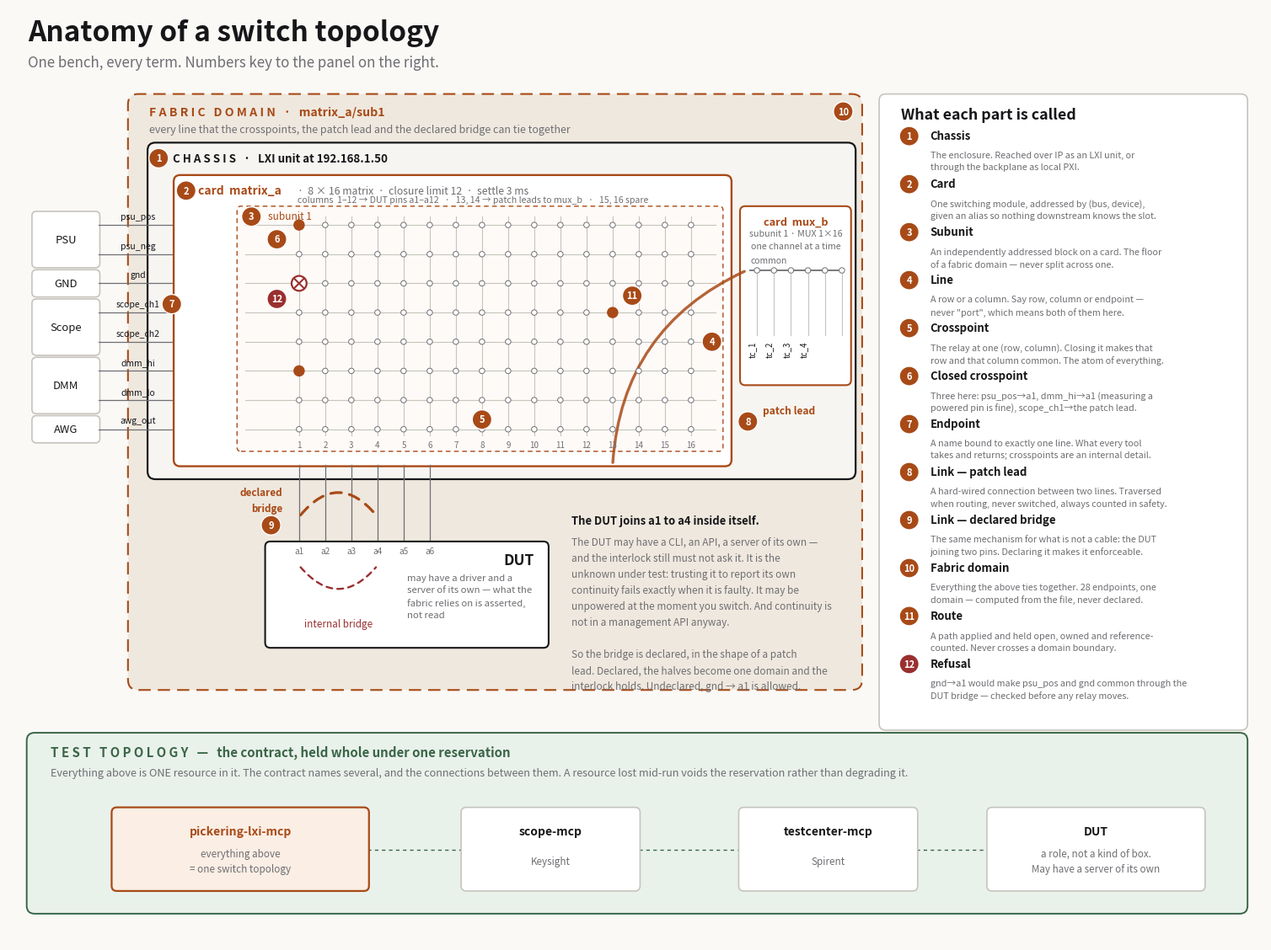

Write Python code to recreate this figure.
import matplotlib
matplotlib.use("Agg")
import matplotlib.pyplot as plt
from matplotlib.patches import FancyBboxPatch, FancyArrowPatch, Circle
from matplotlib.lines import Line2D

BG, INK, MUTED, LINE = "#FAF9F6", "#17171A", "#6E6E73", "#C6C4BD"
ACC, ACCF = "#A84A17", "#FBEEE4"
GREEN, GREENF = "#3A6647", "#E9F1EB"
RED = "#9A2F2F"
DOM = "#EFE8DE"
WHITE = "#FFFFFF"

fig, ax = plt.subplots(figsize=(19.2, 14.4))
fig.patch.set_facecolor(BG); ax.set_facecolor(BG)
ax.set_xlim(0, 19.2); ax.set_ylim(0, 14.4); ax.axis("off")

def rbox(x0, y0, x1, y1, edge=LINE, fill=WHITE, lw=1.3, r=0.10, z=2, ls="-"):
    ax.add_patch(FancyBboxPatch((x0, y0), x1-x0, y1-y0,
        boxstyle=f"round,pad=0.02,rounding_size={r}", linewidth=lw,
        edgecolor=edge, facecolor=fill, zorder=z, linestyle=ls))

def txt(x, y, s, size=9.2, color=INK, ha="left", va="center", weight=None,
        style=None, rot=0, z=6, ls=1.55):
    ax.text(x, y, s, fontsize=size, color=color, ha=ha, va=va, fontweight=weight,
            style=style, rotation=rot, zorder=z, linespacing=ls)

def tag(x, y, n, color=ACC):
    ax.add_patch(Circle((x, y), 0.15, facecolor=color, edgecolor=WHITE, lw=1.0, zorder=8))
    ax.text(x, y, str(n), fontsize=8.0, color=WHITE, ha="center", va="center",
            fontweight="bold", zorder=9)

txt(0.3, 14.02, "Anatomy of a switch topology", 24, INK, weight="bold")
txt(0.3, 13.56, "One bench, every term. Numbers key to the panel on the right.", 12.2, MUTED)

# ── fabric domain ────────────────────────────────────────────────────────
rbox(1.85, 3.90, 13.05, 13.05, edge=ACC, fill=DOM, lw=1.5, r=0.16, z=0, ls=(0, (7, 4)))
txt(2.15, 12.80, "F A B R I C   D O M A I N   ·   matrix_a/sub1", 10.2, ACC, weight="bold")
txt(2.15, 12.52, "every line that the crosspoints, the patch lead and the declared bridge can tie together",
    9, MUTED, style="italic")
tag(12.78, 12.80, 10)

# ── chassis ──────────────────────────────────────────────────────────────
rbox(2.15, 7.15, 12.95, 12.30, edge=INK, fill="#F7F5F1", lw=1.6, r=0.12, z=1)
txt(2.52, 12.08, "C H A S S I S   ·   LXI unit at 192.168.1.50", 9.6, INK, weight="bold")
tag(2.30, 12.08, 1)

ROWS = ["psu_pos", "psu_neg", "gnd", "scope_ch1", "scope_ch2", "dmm_hi", "dmm_lo", "awg_out"]
def row_y(j): return 11.05 - 0.45 * j
def col_x(i): return 4.45 + 0.40 * i

# ── instruments ──────────────────────────────────────────────────────────
for name, a, b in (("PSU", 0, 1), ("GND", 2, 2), ("Scope", 3, 4), ("DMM", 5, 6), ("AWG", 7, 7)):
    y0, y1 = row_y(b) - 0.19, row_y(a) + 0.19
    rbox(0.38, y0, 1.38, y1, lw=1.2, r=0.07, z=3)
    txt(0.88, (y0 + y1) / 2, name, 9.4, INK, ha="center")
    for j in range(a, b + 1):
        ax.add_line(Line2D([1.38, 2.58], [row_y(j), row_y(j)], color=MUTED, lw=0.9, zorder=3))
        txt(1.98, row_y(j) + 0.13, ROWS[j], 7.5, INK, ha="center")

# ── matrix card ──────────────────────────────────────────────────────────
rbox(2.55, 7.35, 11.05, 11.80, edge=ACC, fill=WHITE, lw=1.7, r=0.10, z=3)
txt(2.90, 11.58, "card  matrix_a", 10, ACC, weight="bold")
txt(4.42, 11.58, "·  8 × 16 matrix  ·  closure limit 12  ·  settle 3 ms", 8.8, MUTED)
tag(2.72, 11.58, 2)
rbox(3.52, 7.58, 10.92, 11.32, edge=ACC, fill="#FEFAF7", lw=1.0, r=0.06, z=3, ls=(0, (4, 3)))
txt(3.98, 11.18, "subunit 1", 8.6, ACC, style="italic")
tag(3.72, 11.18, 3)

for j in range(8):
    ax.add_line(Line2D([3.62, 10.82], [row_y(j), row_y(j)], color=LINE, lw=0.8, zorder=4))
for i in range(16):
    ax.add_line(Line2D([col_x(i), col_x(i)], [7.80, 11.18], color=LINE, lw=0.8, zorder=4))
    txt(col_x(i), 7.66, str(i + 1), 7.0, MUTED, ha="center")
txt(4.42, 11.44, "columns  1–12 → DUT pins a1–a12   ·   13, 14 → patch leads to mux_b   ·   15, 16 spare",
    7.6, MUTED, style="italic")

for j in range(8):
    for i in range(16):
        ax.add_patch(Circle((col_x(i), row_y(j)), 0.042, facecolor=WHITE,
                            edgecolor=MUTED, linewidth=0.7, zorder=5))
for j, i in ((0, 0), (5, 0), (3, 12)):
    ax.add_patch(Circle((col_x(i), row_y(j)), 0.078, facecolor=ACC, edgecolor=ACC, zorder=6))

rj, ri = 2, 0
ax.add_patch(Circle((col_x(ri), row_y(rj)), 0.115, facecolor=WHITE, edgecolor=RED, lw=1.6, zorder=6))
for d in (1, -1):
    ax.add_line(Line2D([col_x(ri)-0.07, col_x(ri)+0.07],
                       [row_y(rj)-0.07*d, row_y(rj)+0.07*d], color=RED, lw=1.5, zorder=7))

tag(col_x(0) - 0.34, row_y(0) - 0.22, 6)
tag(col_x(0) - 0.34, row_y(2) - 0.24, 12, RED)
tag(col_x(7), row_y(6) - 0.30, 5)
tag(2.50, row_y(3) + 0.13, 7)
tag(col_x(15) + 0.32, row_y(4), 4)
tag(col_x(12) + 0.30, row_y(3) + 0.26, 11)

# ── mux card ─────────────────────────────────────────────────────────────
rbox(11.22, 8.60, 12.88, 11.32, edge=ACC, fill=WHITE, lw=1.5, r=0.08, z=3)
txt(12.05, 11.10, "card  mux_b", 9.2, ACC, weight="bold", ha="center")
txt(12.05, 10.82, "subunit 1 · MUX 1×16\none channel at a time", 7.7, MUTED, ha="center")
ax.add_line(Line2D([11.36, 12.76], [10.35, 10.35], color=MUTED, lw=1.3, zorder=4))
txt(11.36, 10.50, "common", 7.5, MUTED)
for k in range(6):
    x = 11.46 + 0.26 * k
    ax.add_line(Line2D([x, x], [10.35, 9.35], color=LINE, lw=0.8, zorder=4))
    ax.add_patch(Circle((x, 10.35), 0.042, facecolor=WHITE, edgecolor=MUTED, lw=0.7, zorder=5))
    if k < 4:
        txt(x, 9.26, f"tc_{k+1}", 7.0, INK, ha="right", rot=90, va="top")

ax.add_patch(FancyArrowPatch((col_x(12), 7.35), (11.30, 10.35), arrowstyle="-",
    linewidth=2.4, color=ACC, alpha=0.85, connectionstyle="arc3,rad=-0.30", zorder=4))
txt(11.95, 8.18, "patch lead", 8.6, ACC, ha="center", style="italic", weight="bold")
tag(11.32, 8.02, 8)

# ── DUT ──────────────────────────────────────────────────────────────────
for i in range(6):
    ax.add_line(Line2D([col_x(i), col_x(i)], [7.35, 6.15], color=MUTED, lw=0.9, zorder=3))
rbox(3.95, 4.55, 8.25, 6.15, edge=INK, fill=WHITE, lw=1.5, r=0.08, z=4)
txt(8.05, 5.88, "DUT", 12.5, INK, weight="bold", ha="right")
txt(6.10, 5.32, "may have a driver and a\nserver of its own — what the\nfabric relies on is asserted,\nnot read", 8.2, MUTED,
    ha="left", va="center", style="italic")
for i in range(6):
    txt(col_x(i), 6.02, f"a{i+1}", 7.2, MUTED, ha="center")
ax.add_patch(FancyArrowPatch((col_x(0), 5.80), (col_x(3), 5.80), arrowstyle="-",
    linewidth=1.7, color=RED, linestyle=(0, (3, 2.5)),
    connectionstyle="arc3,rad=0.60", zorder=5))
txt(5.05, 4.90, "internal bridge", 8.4, RED, ha="center", style="italic")

ax.add_patch(FancyArrowPatch((col_x(0), 6.55), (col_x(3), 6.55), arrowstyle="-",
    linewidth=2.3, color=ACC, linestyle=(0, (4, 3)),
    connectionstyle="arc3,rad=-0.62", zorder=5))
txt(4.20, 6.80, "declared\nbridge", 8.4, ACC, ha="right", style="italic", weight="bold")
tag(4.02, 6.42, 9)

txt(8.62, 6.58, "The DUT joins a1 to a4 inside itself.", 9.4, INK, va="top", weight="bold")
txt(8.62, 6.24,
    "The DUT may have a CLI, an API, a server of its own —\n"
    "and the interlock still must not ask it. It is the\n"
    "unknown under test: trusting it to report its own\n"
    "continuity fails exactly when it is faulty. It may be\n"
    "unpowered at the moment you switch. And continuity is\n"
    "not in a management API anyway.\n\n"
    "So the bridge is declared, in the shape of a patch\n"
    "lead. Declared, the halves become one domain and the\n"
    "interlock holds. Undeclared, gnd → a1 is allowed.",
    8.5, MUTED, va="top", ls=1.6)

# ── legend ───────────────────────────────────────────────────────────────
LX = 13.35
rbox(LX, 3.28, 18.95, 13.05, lw=1.2, r=0.10, z=2)
txt(LX + 0.32, 12.75, "What each part is called", 12.8, INK, weight="bold")

items = [
    (1, "Chassis", "The enclosure. Reached over IP as an LXI unit, or\nthrough the backplane as local PXI."),
    (2, "Card", "One switching module, addressed by (bus, device),\ngiven an alias so nothing downstream knows the slot."),
    (3, "Subunit", "An independently addressed block on a card. The floor\nof a fabric domain — never split across one."),
    (4, "Line", "A row or a column. Say row, column or endpoint —\nnever \"port\", which means both of them here."),
    (5, "Crosspoint", "The relay at one (row, column). Closing it makes that\nrow and that column common. The atom of everything."),
    (6, "Closed crosspoint", "Three here: psu_pos→a1, dmm_hi→a1 (measuring a\npowered pin is fine), scope_ch1→the patch lead."),
    (7, "Endpoint", "A name bound to exactly one line. What every tool\ntakes and returns; crosspoints are an internal detail."),
    (8, "Link — patch lead", "A hard-wired connection between two lines. Traversed\nwhen routing, never switched, always counted in safety."),
    (9, "Link — declared bridge", "The same mechanism for what is not a cable: the DUT\njoining two pins. Declaring it makes it enforceable."),
    (10, "Fabric domain", "Everything the above ties together. 28 endpoints, one\ndomain — computed from the file, never declared."),
    (11, "Route", "A path applied and held open, owned and reference-\ncounted. Never crosses a domain boundary."),
    (12, "Refusal", "gnd→a1 would make psu_pos and gnd common through the\nDUT bridge — checked before any relay moves."),
]
y = 12.42
for n, name, body in items:
    tag(LX + 0.44, y, n, RED if n == 12 else ACC)
    txt(LX + 0.76, y, name, 9.5, INK, weight="bold")
    txt(LX + 0.76, y - 0.23, body, 7.8, MUTED, va="top", ls=1.5)
    y -= 0.74

# ── bottom strip ─────────────────────────────────────────────────────────
rbox(0.3, 0.45, 18.95, 3.20, edge=GREEN, fill=GREENF, lw=1.4, r=0.12, z=1)
txt(0.65, 2.92, "T E S T   T O P O L O G Y   —   the contract, held whole under one reservation",
    10.8, GREEN, weight="bold")
txt(0.65, 2.60, "Everything above is ONE resource in it. The contract names several, and the connections between them. A resource lost mid-run voids the reservation rather than degrading it.",
    9.1, MUTED, style="italic")
for cx, w, name, sub, hot in (
    (3.55, 3.9, "pickering-lxi-mcp", "everything above\n= one switch topology", True),
    (8.30, 2.7, "scope-mcp", "Keysight", False),
    (12.55, 2.7, "testcenter-mcp", "Spirent", False),
    (16.65, 3.3, "DUT", "a role, not a kind of box.\nMay have a server of its own", False)):
    rbox(cx - w/2, 0.80, cx + w/2, 2.05, edge=ACC if hot else LINE,
         fill=ACCF if hot else WHITE, lw=1.6 if hot else 1.2, r=0.08, z=3)
    txt(cx, 1.70, name, 10, ACC if hot else INK, weight="bold", ha="center")
    txt(cx, 1.24, sub, 8.4, MUTED, ha="center")
for a, wa, b, wb in ((3.55, 3.9, 8.30, 2.7), (8.30, 2.7, 12.55, 2.7), (12.55, 2.7, 16.65, 3.3)):
    ax.add_line(Line2D([a + wa/2, b - wb/2], [1.42, 1.42], color=GREEN, lw=1.0,
                       linestyle=(0, (3, 3)), zorder=2))

plt.savefig(
    "switch-topology-anatomy.png",
            dpi=150, facecolor=BG, bbox_inches="tight", pad_inches=0.32)
print("ok")
